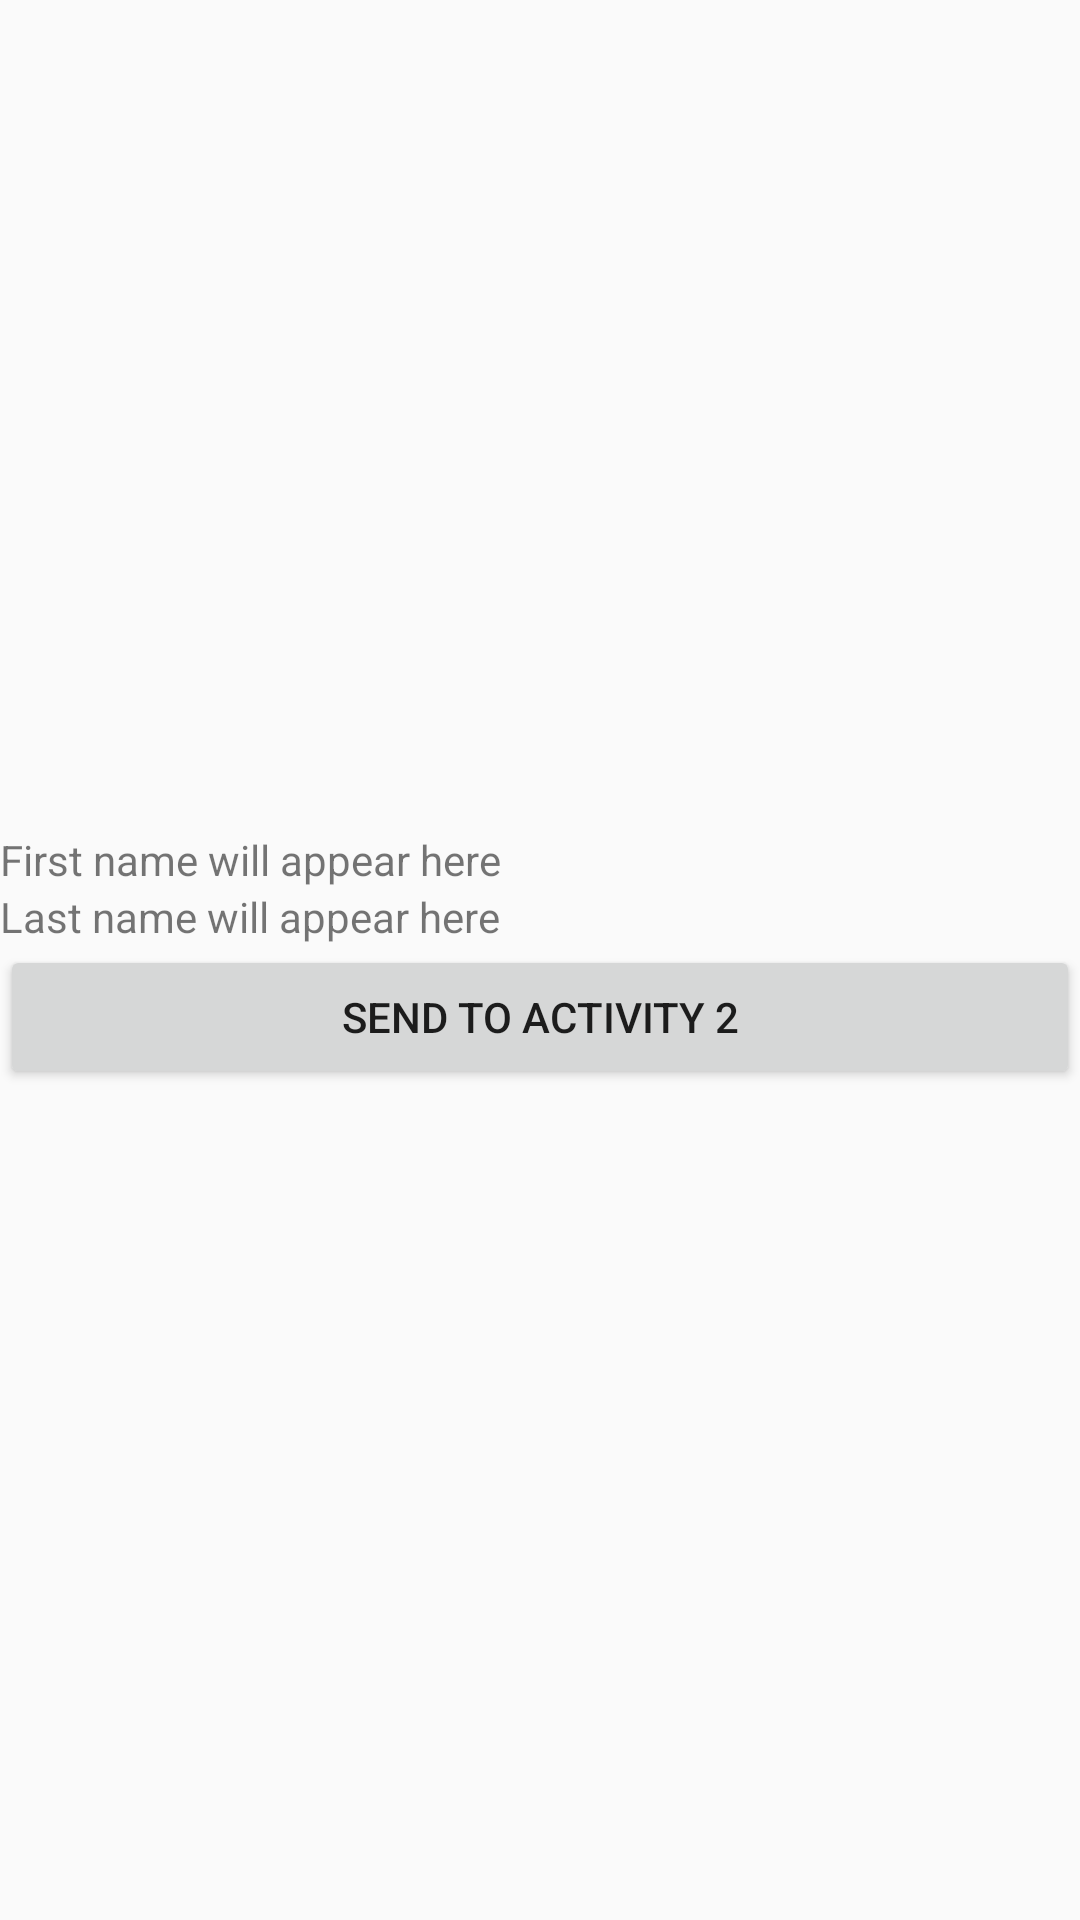

Android layout source for this screen:
<!-- AndroidManifest.xml: application theme AppTheme -->
<!-- res/layout/fragment_second.xml -->
<?xml version="1.0" encoding="utf-8"?>
<ScrollView xmlns:android="http://schemas.android.com/apk/res/android"
    xmlns:tools="http://schemas.android.com/tools"
    android:layout_width="match_parent"
    android:layout_height="match_parent"
    tools:context=".SecondFragment">

    <LinearLayout
        android:layout_width="match_parent"
        android:layout_height="match_parent"
        android:orientation="vertical"
        android:layout_gravity="center">
    <TextView
        android:layout_width="match_parent"
        android:layout_height="wrap_content"
        android:text="First name will appear here"
        android:id="@+id/txtName"/>

    <TextView
        android:layout_width="match_parent"
        android:layout_height="wrap_content"
        android:text="Last name will appear here"
        android:id="@+id/txtDesc"/>

        <Button
            android:layout_width="match_parent"
            android:layout_height="wrap_content"
            android:text="Send to Activity 2"
            android:id="@+id/button2"/>

    </LinearLayout>

</ScrollView>
<!-- resources referenced by this layout -->
<resources>
  <style name="AppTheme" parent="Theme.AppCompat.Light.DarkActionBar">
          
          <item name="colorPrimary">@color/colorPrimary</item>
          <item name="colorPrimaryDark">@color/colorPrimaryDark</item>
          <item name="colorAccent">@color/colorAccent</item>
          <item name="windowActionBar">false</item>
          <item name="windowNoTitle">true</item>
      </style>
  <!-- not gathered from this repository: default colours our renderer supplied (Android Studio template values) -->
  <color name="colorPrimary">#FF6200EE</color>
  <color name="colorPrimaryDark">#FF3700B3</color>
  <color name="colorAccent">#FF03DAC5</color>
</resources>
